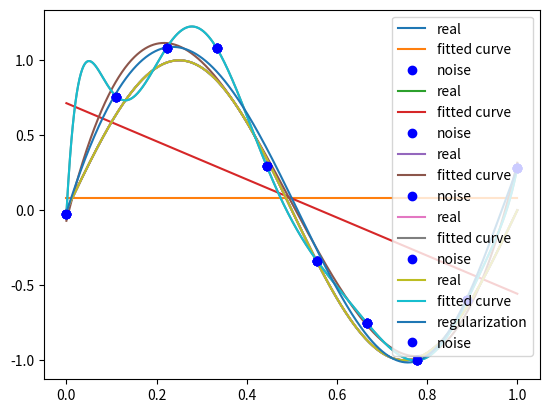

The matplotlib source for this figure:
# coding:utf-8
import numpy as np
import scipy as sp
from scipy.optimize import leastsq
import matplotlib.pyplot as plt

# 目标函数
def real_func(x):
    return np.sin(2*np.pi*x)

# 多项式
def fit_func(p, x):
    f = np.poly1d(p)
    return f(x)

# 残差
def residuals_func(p, x, y):
    ret = fit_func(p, x) - y
    return ret

# 十个点
x = np.linspace(0, 1, 10)
x_points = np.linspace(0, 1, 1000)
# 加上正态分布噪音的目标函数的值
y_ = real_func(x)
y = [np.random.normal(0, 0.1) + y1 for y1 in y_]


def fitting(M=0):
    """
    M    为 多项式的次数
    """
    # 随机初始化多项式参数
    p_init = np.random.rand(M + 1)
    # 最小二乘法
    p_lsq = leastsq(residuals_func, p_init, args=(x, y))
    print('Fitting Parameters:', p_lsq[0])

    # 可视化
    plt.plot(x_points, real_func(x_points), label='real')
    plt.plot(x_points, fit_func(p_lsq[0], x_points), label='fitted curve')
    plt.plot(x, y, 'bo', label='noise')
    plt.legend()
    plt.show()
    return p_lsq

# M=0
p_lsq_0 = fitting(M=0)

# M=1
p_lsq_1 = fitting(M=1)

# M=3
p_lsq_3 = fitting(M=3)

# M=9
p_lsq_9 = fitting(M=9)

regularization = 0.0001


def residuals_func_regularization(p, x, y):
    ret = fit_func(p, x) - y
    ret = np.append(ret,
                    np.sqrt(0.5 * regularization * np.square(p)))  # L2范数作为正则化项
    return ret

# 最小二乘法,加正则化项
p_init = np.random.rand(9 + 1)
p_lsq_regularization = leastsq(
    residuals_func_regularization, p_init, args=(x, y))

plt.plot(x_points, real_func(x_points), label='real')
plt.plot(x_points, fit_func(p_lsq_9[0], x_points), label='fitted curve')
plt.plot(
    x_points,
    fit_func(p_lsq_regularization[0], x_points),
    label='regularization')
plt.plot(x, y, 'bo', label='noise')
plt.legend()
plt.show()